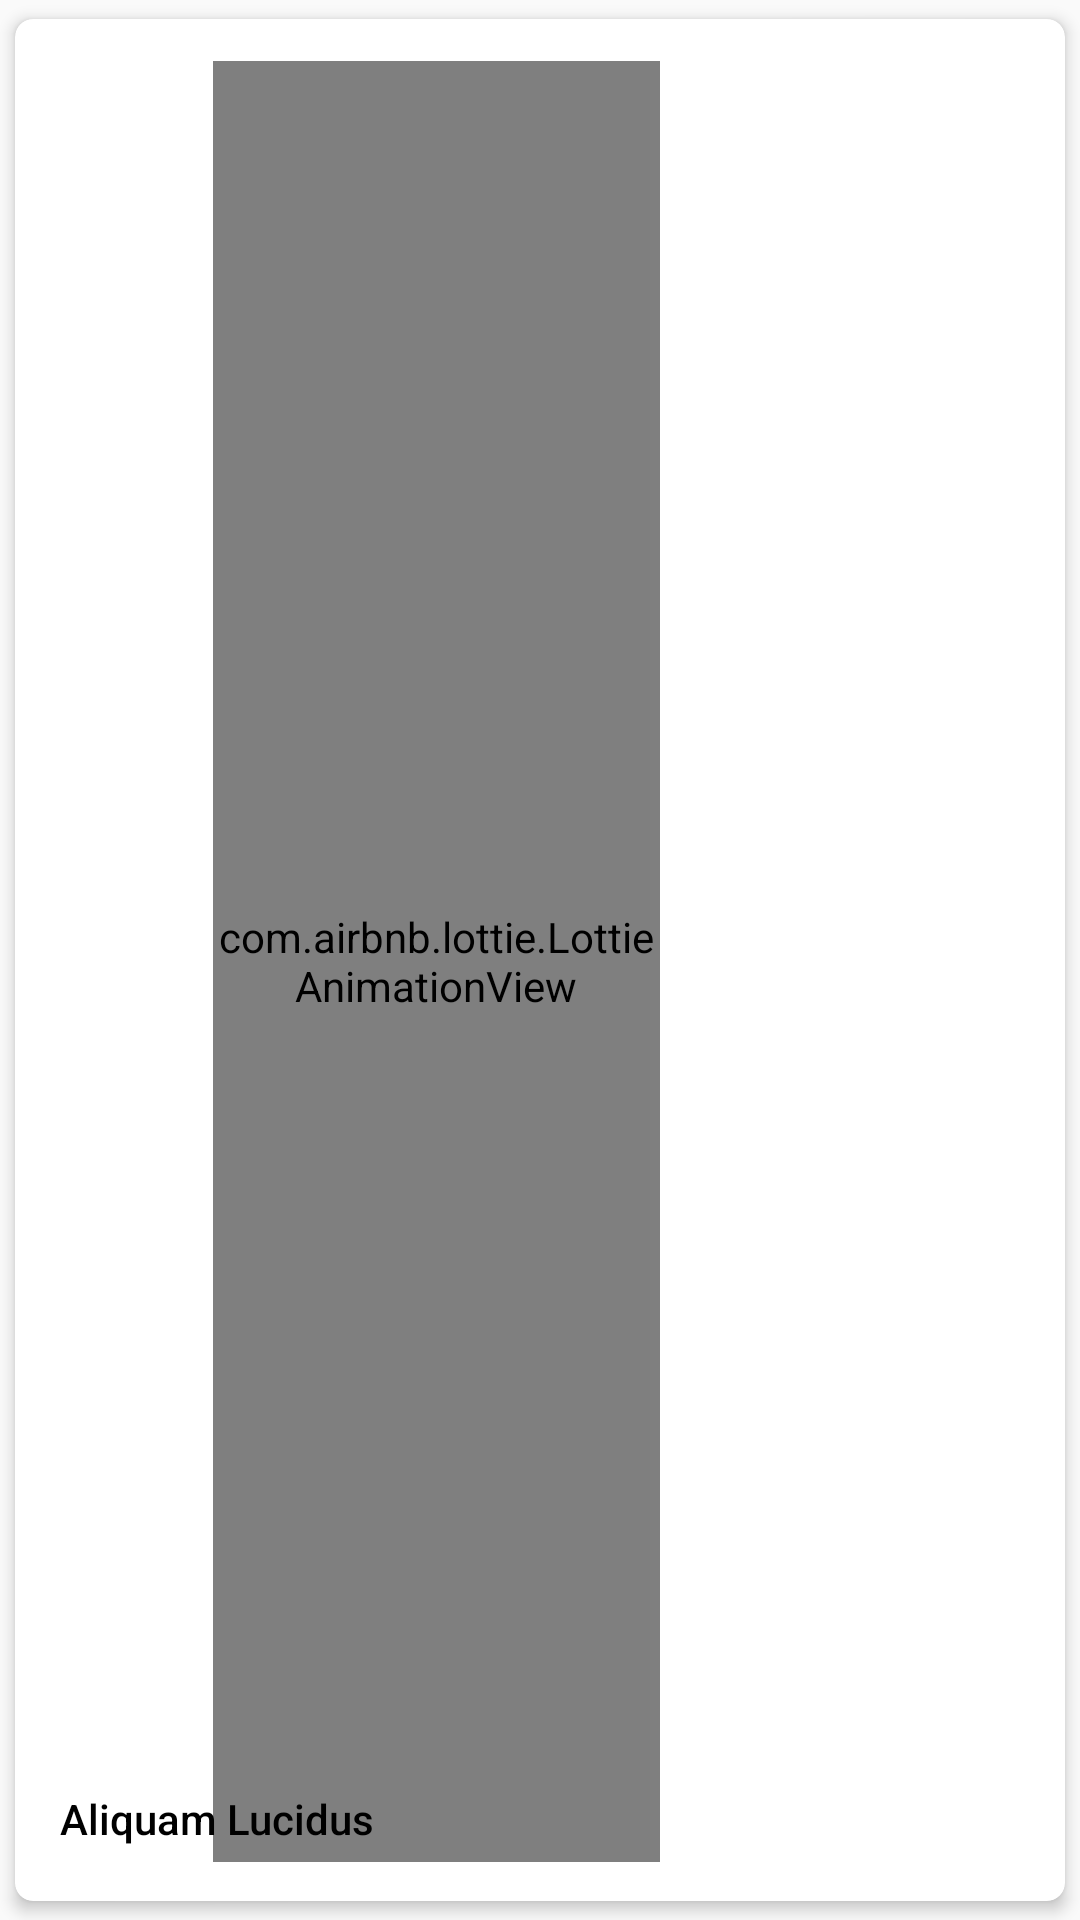

Write the Android layout XML for this screen, with the resource values it uses.
<!-- AndroidManifest.xml: application theme DayMode -->
<!-- res/layout/nearest_view.xml -->
<?xml version="1.0" encoding="utf-8"?>
<androidx.cardview.widget.CardView xmlns:android="http://schemas.android.com/apk/res/android"
    xmlns:app="http://schemas.android.com/apk/res-auto"
    android:layout_width="wrap_content"
    android:layout_height="180dp"
    app:cardBackgroundColor="?attr/backgroundColorApp"
    app:cardCornerRadius="6dp"
    app:cardElevation="3dp"
    app:cardUseCompatPadding="true">

    <RelativeLayout
        android:layout_width="280dp"
        android:layout_height="match_parent"
        android:orientation="vertical">

        <ImageView
            android:id="@+id/nearest_hostel_img"
            android:layout_width="match_parent"
            android:layout_height="match_parent"
            android:scaleType="centerCrop"
            android:src="@drawable/user" />


        <com.airbnb.lottie.LottieAnimationView
            android:id="@+id/progressbar"
            android:layout_width="149dp"
            android:layout_height="140dp"
            android:layout_alignParentStart="true"
            android:layout_alignParentTop="true"
            android:layout_alignParentEnd="true"
            android:layout_alignParentBottom="true"
            android:layout_marginStart="66dp"
            android:layout_marginTop="14dp"
            android:layout_marginEnd="65dp"
            android:layout_marginBottom="13dp"
            android:visibility="visible"
            app:layout_constraintStart_toStartOf="parent"
            app:layout_constraintTop_toTopOf="parent"
            app:lottie_autoPlay="true"
            app:lottie_fileName="lo.json"
            app:lottie_loop="true" />

        <androidx.cardview.widget.CardView
            android:layout_width="wrap_content"
            android:layout_height="wrap_content"
            android:layout_margin="@dimen/spacing_large"
             app:cardCornerRadius="@dimen/spacing_medium"
            app:cardElevation="0dp"/>


        <TextView
            android:layout_width="wrap_content"
            android:layout_height="@dimen/spacing_xlarge"
            android:layout_alignParentBottom="true"
            android:layout_marginBottom="10dp"
            android:gravity="center"
            android:paddingLeft="@dimen/spacing_large"
            android:paddingRight="@dimen/spacing_large"
            android:text="Aliquam Lucidus"
            android:textAppearance="@style/TextAppearance.AppCompat.Body2"
            android:textColor="?attr/textcolour" />


    </RelativeLayout>

</androidx.cardview.widget.CardView>
<!-- resources referenced by this layout -->
<resources>
  <dimen name="spacing_large">15dp</dimen>
  <dimen name="spacing_medium">5dp</dimen>
  <dimen name="spacing_xlarge">35dp</dimen>
  <style name="DayMode" parent="Theme.AppCompat.Light.NoActionBar">
          
          <item name="colorPrimary">#FFFFFF</item>
          <item name="colorPrimaryDark">#FFFFFF</item>
          <item name="colorAccent">@color/colorAccent</item>
          <item name="android:windowLightStatusBar" tools:targetApi="23">true</item>
          <item name="android:windowLightNavigationBar" tools:targetApi="27">true</item>
          <item name="backgroundColorApp">#FFFFFF</item>
          <item name="toolbarColor">#FFFFFF</item>
          <item name="toolbarTextColor">#80868B</item>
          <item name="textcolour">#000000</item>
          <item name="icons">#000000</item>
          <item name="headerDivider">@color/grey_80</item>
          <item name="cr">#F2F2F2</item>
  
          <item name="buttoncolour">#05AFF2</item>
          <item name="iconcolour">#A6A6A6</item>
          <item name="cardview">#F2F2F2</item>
  
          <item name="bottomNavIconColor">#5F6368</item>
          <item name="popupTheme">@style/ThemeOverlay.AppCompat.Light</item>
          <item name="actionBarTheme">@style/ThemeOverlay.AppCompat.Light</item>
      </style>
  <color name="colorAccent">#05AFF2</color>
  <color name="grey_80">#37474F</color>
</resources>
